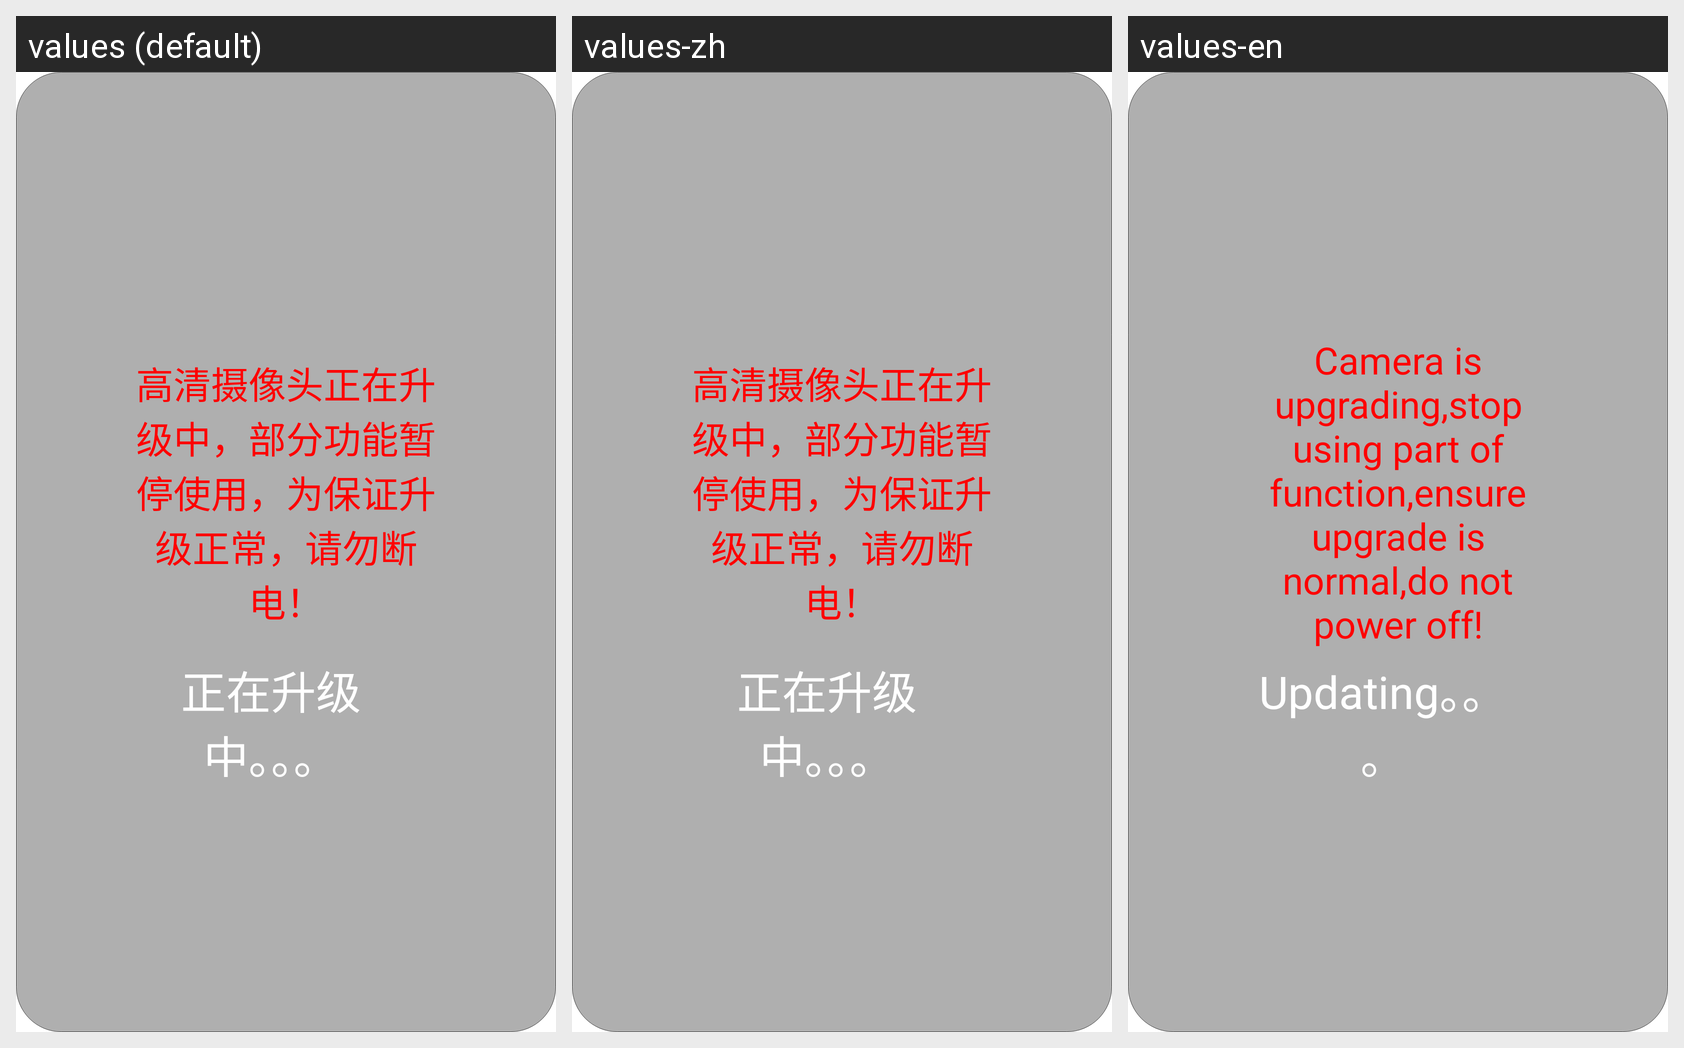

Locale-by-locale string values for the Android screen shown in this grid:
Android screen res/layout/window_manager_popwin.xml rendered under 3 locales, left to right: values (default), values-zh, values-en. Device: Nexus 5 (rendered at 1080×1920; each locale shown at half size, 540×960, under a caption strip naming it); theme Theme.MaterialComponents.DayNight.NoActionBar.
Strings drawn on this screen, with the default value and each locale's value (text and hints the layout hard-codes, and strings that could not be matched under every locale, appear in the picture but are not listed):

alarm_updating1
  values: 高清摄像头正在升级中，部分功能暂停使用，为保证升级正常，请勿断电！
  values-zh: 高清摄像头正在升级中，部分功能暂停使用，为保证升级正常，请勿断电！
  values-en: Camera is upgrading,stop using part of function,ensure upgrade is normal,do not power off!

alarm_updating
  values: 正在升级中。。。
  values-zh: 正在升级中。。。
  values-en: Updating。。。
